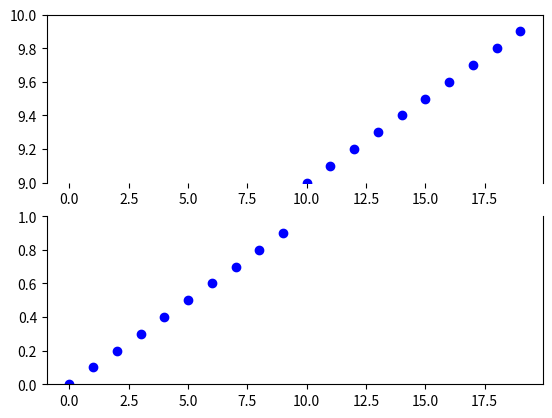

Reproduce this figure in Python.
import matplotlib.pylab as plt
import numpy as np
import seaborn

"""
https://stackoverflow.com/questions/5656798/python-matplotlib-is-there-a-way-to-make-a-discontinuous-axis
"""

# If you're not familiar with np.r_, don't worry too much about this. It's just 
# a series with points from 0 to 1 spaced at 0.1, and 9 to 10 with the same spacing.
#x = np.r_[0:1:0.1, 9:10:0.1]
x = np.arange(20)
#y = np.sin(x)
y = np.r_[0:1:0.1, 9:10:0.1]

#fig,(ax,ax2) = plt.subplots(1, 2, sharey=True)
fig,(ax2,ax) = plt.subplots(2, 1, sharex=True)

# plot the same data on both axes
ax.plot(x, y, 'bo')
ax2.plot(x, y, 'bo')

# zoom-in / limit the view to different portions of the data
#ax.set_xlim(0,1) # most of the data
ax.set_ylim(0,1) # most of the data
#ax2.set_xlim(9,10) # outliers only
ax2.set_ylim(9,10) # outliers only

# hide the spines between ax and ax2
#ax.spines['right'].set_visible(False)
ax.spines['top'].set_visible(False)
#ax2.spines['left'].set_visible(False)
ax2.spines['bottom'].set_visible(False)
ax.yaxis.tick_left()
ax.tick_params(labeltop='off') # don't put tick labels at the top
#ax2.yaxis.tick_right()
ax2.yaxis.tick_left()

# Make the spacing between the two axes a bit smaller
plt.subplots_adjust(wspace=0.15)

plt.show()

